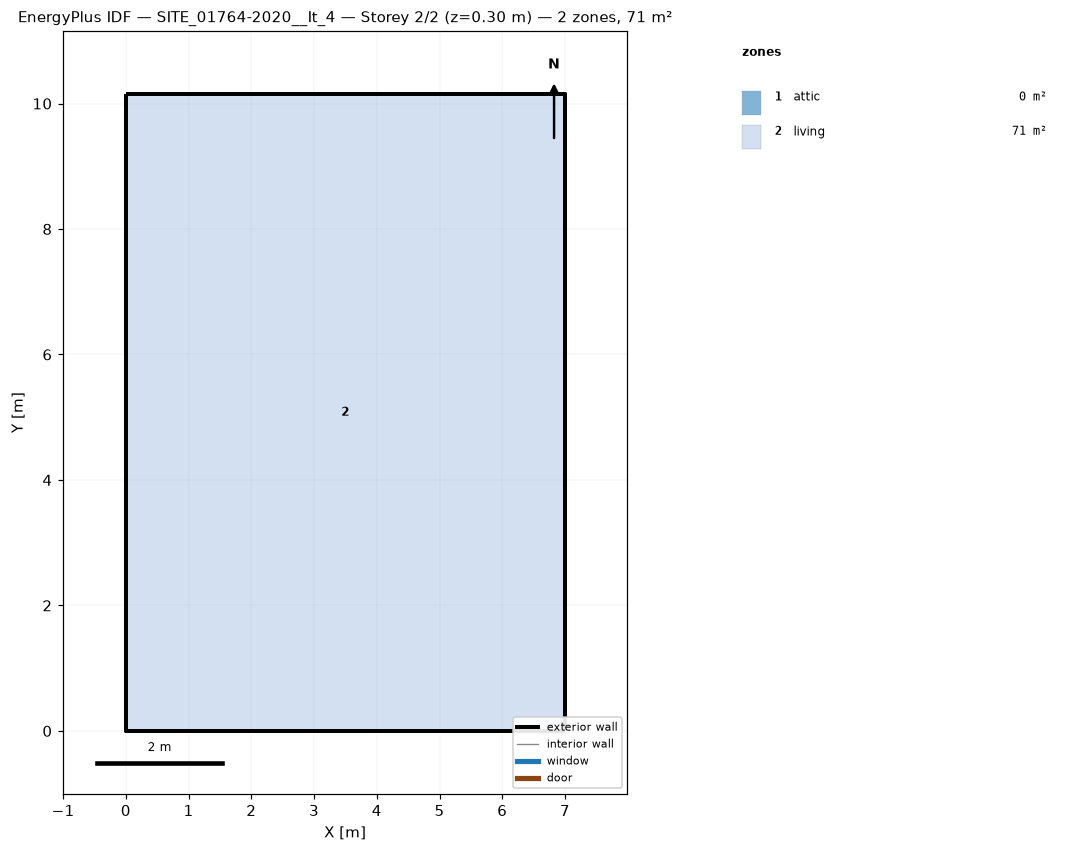
=== STOREY PLAN SPEC (per zone: floor XY polygon, exterior-wall plan segments, windows/doors) ===
zone 1: attic  (0.0 m²)
  exterior wall: (6.99, 0.00) – (6.99, 10.15) – (6.99, 5.08)  [15.2 m]
  exterior wall: (0.00, 10.15) – (0.00, 0.00) – (0.00, 5.08)  [15.2 m]
zone 2: living  (71.0 m²)
  floor: (0.00, 0.00) (0.00, 10.15) (6.99, 10.15) (6.99, 0.00)
  exterior wall: (0.00, 0.00) – (6.99, 0.00)  [7.0 m]
  exterior wall: (6.99, 0.00) – (6.99, 10.15)  [10.2 m]
  exterior wall: (6.99, 10.15) – (0.00, 10.15)  [7.0 m]
  exterior wall: (0.00, 10.15) – (0.00, 0.00)  [10.2 m]

=== DERIVED (storey summary) ===
Building: SITE_01764-2020__It_4
Storey: 2 of 2  (floor level z = 0.30 m)
Storey gross floor area: 71.0 m²
Zones on this storey: 2
  - attic: floor 0.0 m²; exterior wall 30.5 m (17.2 m²); WWR 0.0%
  - living: floor 71.0 m²; exterior wall 34.3 m (78.0 m²); WWR 0.0%
Zone adjacency: (none detected)